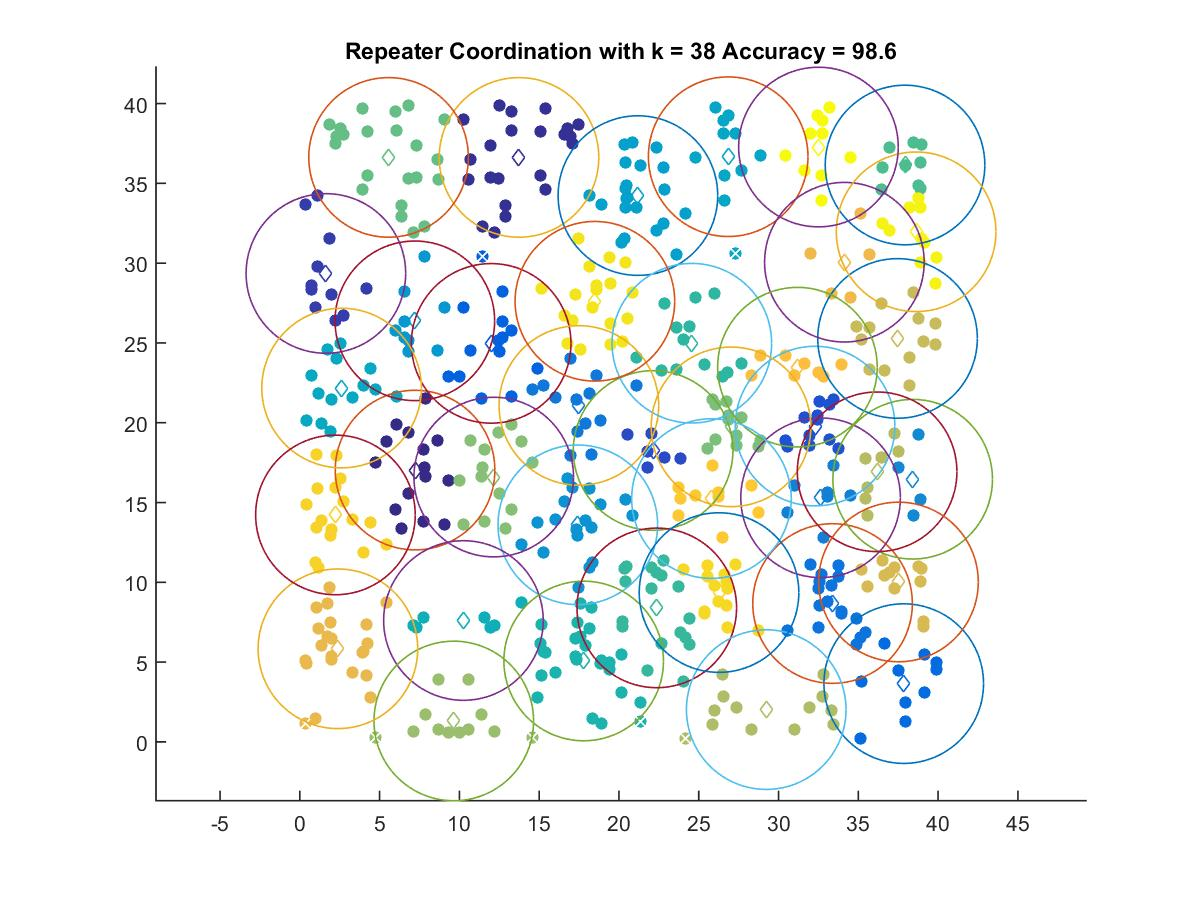

The table this chart was drawn from, first rows:
7.2217, 17.032
13.74, 36.63
1.634, 29.35
22.14, 18.26
32.29, 19.79
11.99, 24.97
37.85, 3.651
33.38, 8.671
17.49, 21.08
32.63, 15.3
38.41, 16.46
17.42, 13.6
7.208, 26.39
21.19, 34.23
26.84, 36.67
2.619, 22.17
10.25, 7.606
17.79, 5.069
24.57, 24.98
22.37, 8.396
37.93, 36.15
5.562, 36.63
27.02, 19.74
12.15, 16.59
9.649, 1.311
29.23, 2.021
36.18, 16.93
37.46, 25.28
37.52, 10.02
2.387, 5.834
34.13, 30.06
31.18, 23.48
25.8, 15.25
2.233, 14.22
26.27, 9.357
18.49, 27.61
38.62, 31.96
32.5, 37.28
